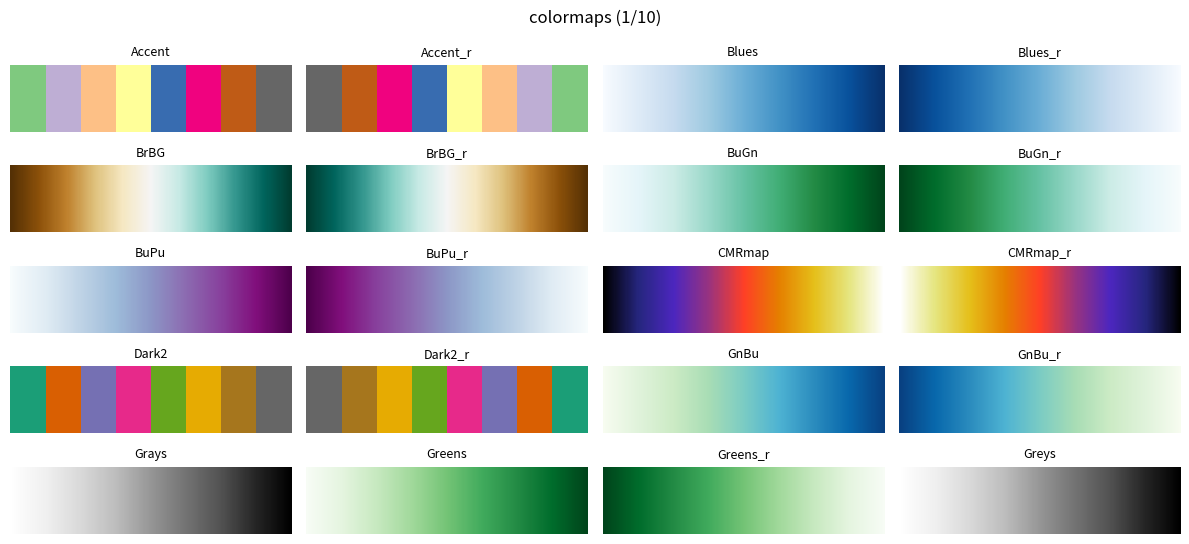
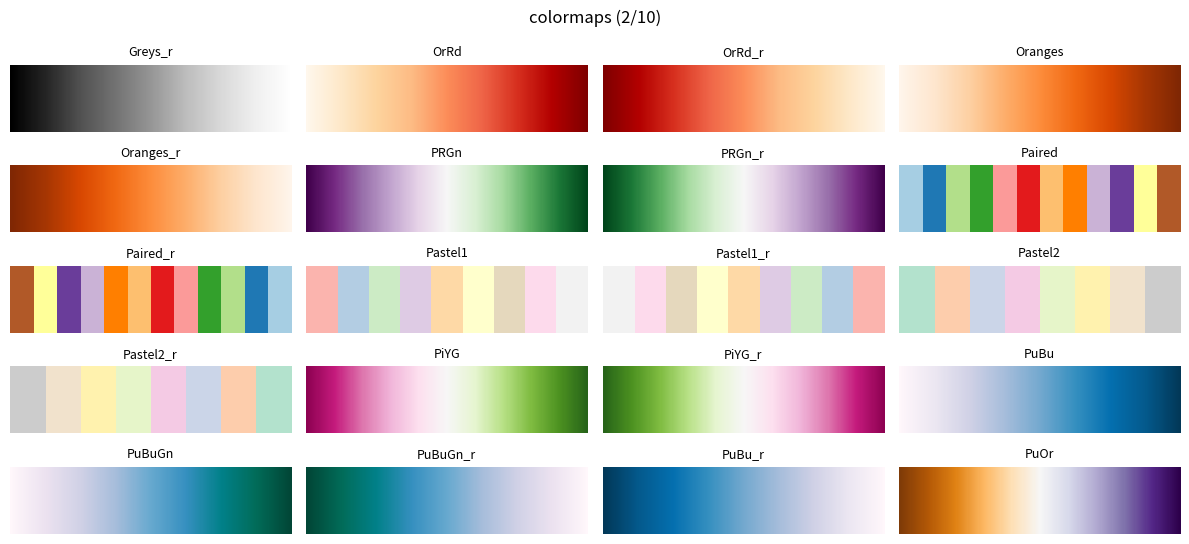
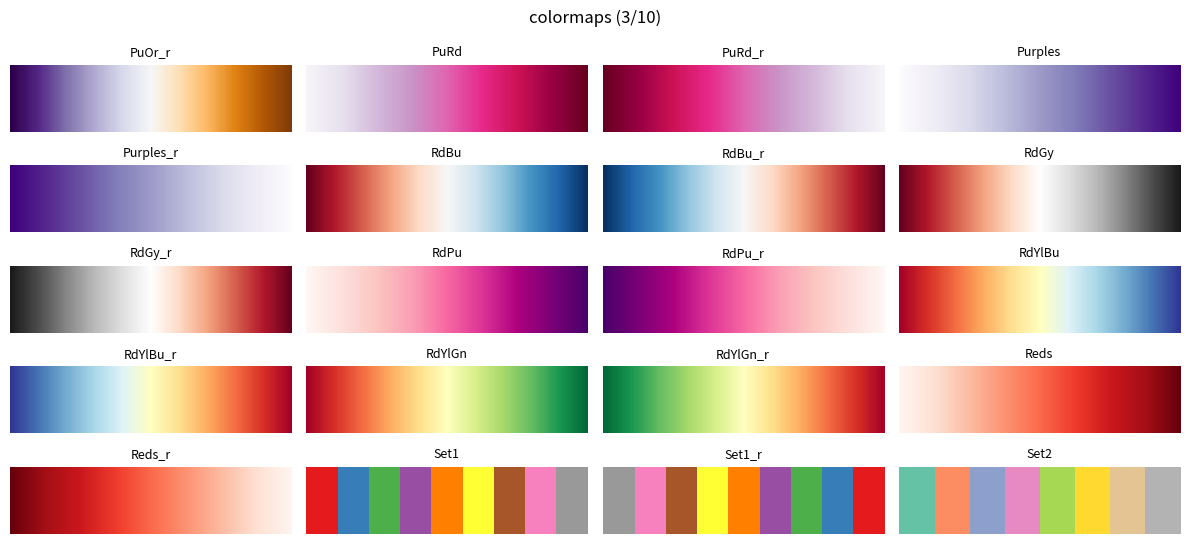
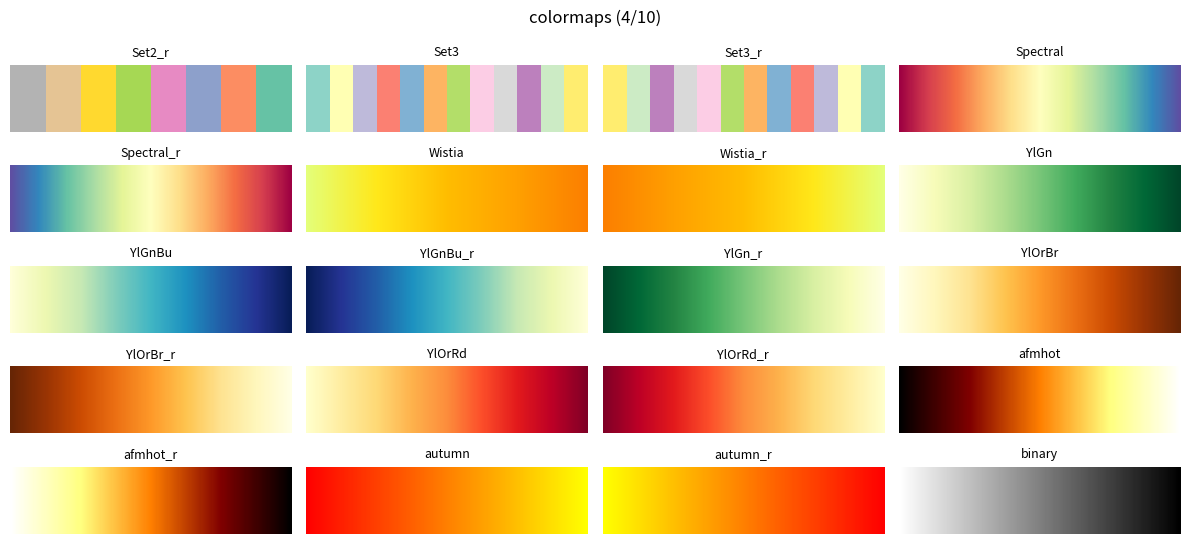
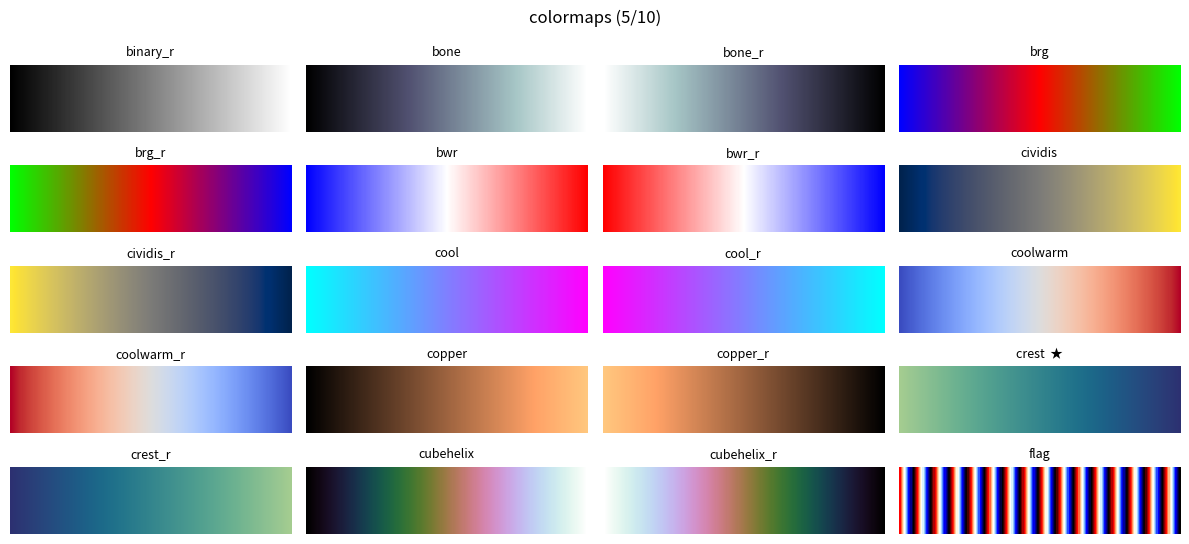
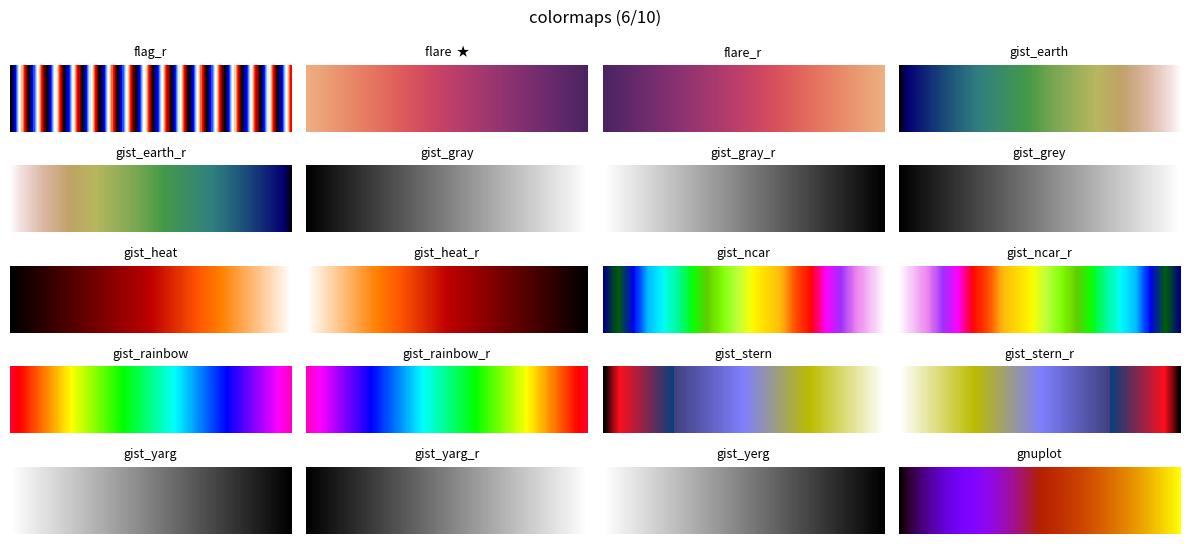
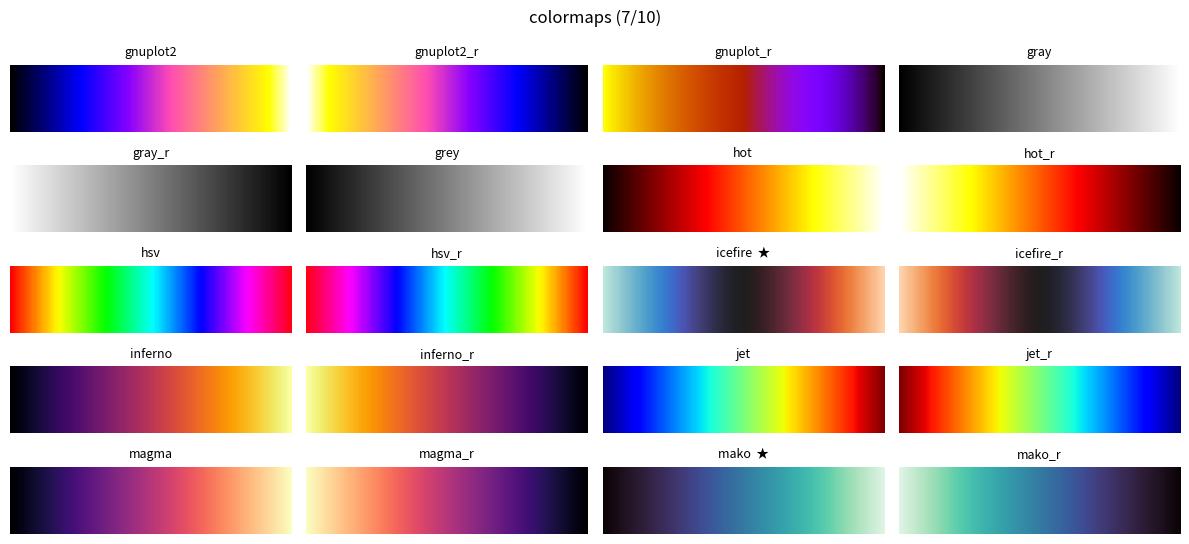
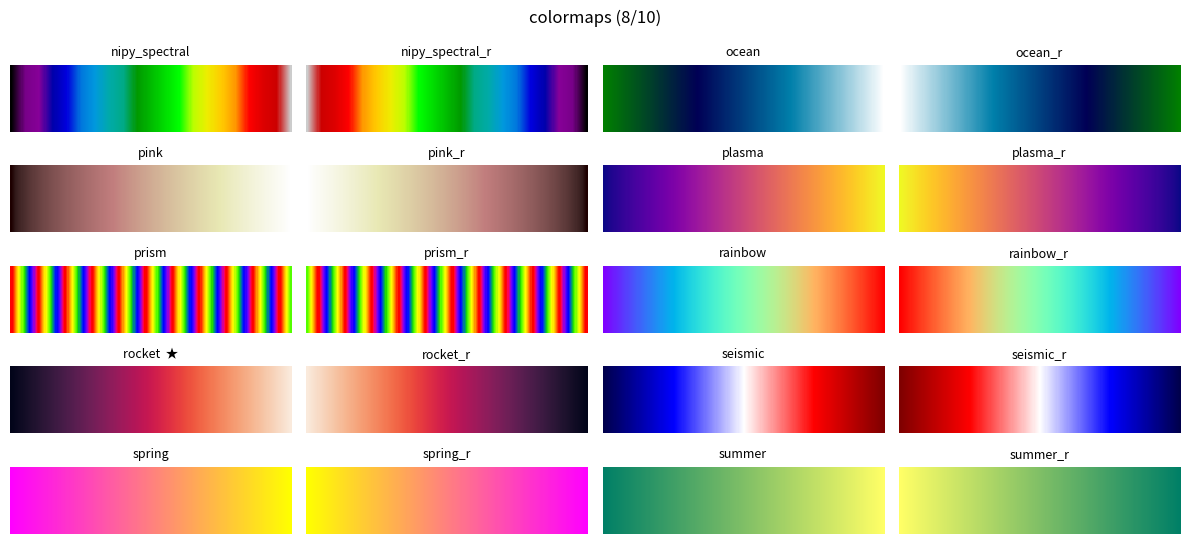
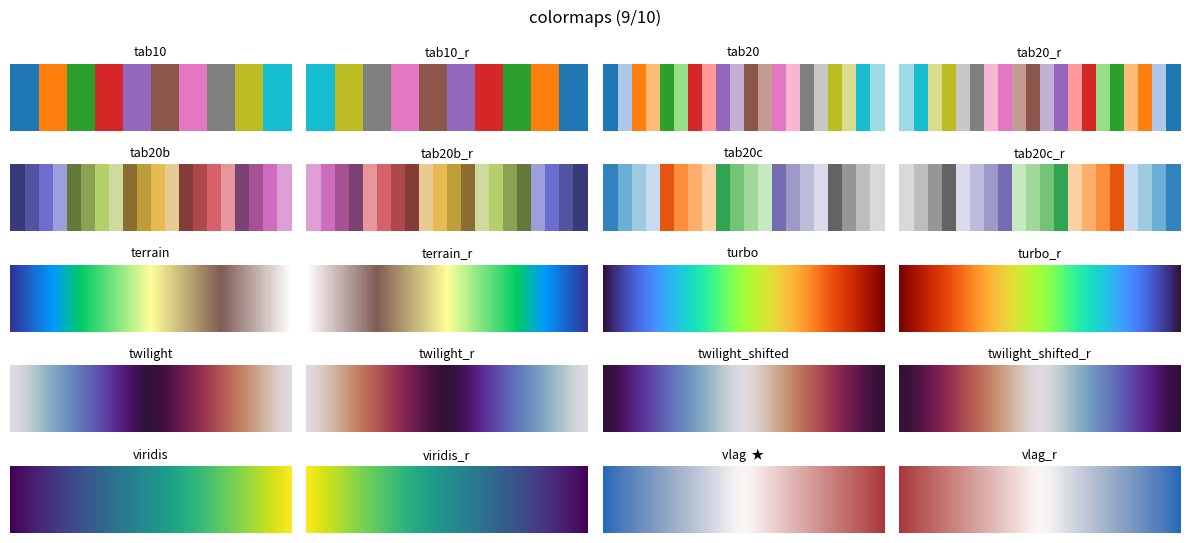
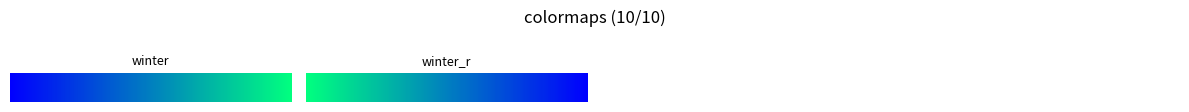

Generate these figures, in order, with matplotlib:
"""遍历并可视化 seaborn 能用的所有 colormap。

seaborn 自身只提供 6 个 colormap（rocket/mako/flare/crest/icefire/vlag），
其余全部透传自 matplotlib，因此这里直接枚举 matplotlib 的 colormap 注册表
（import seaborn 时它会把自有的 6 个注册进去，所以能一并列出来）。

任意名字加 "_r" 后缀即为反向版本，如 "viridis_r"、"RdBu_r"。
"""

import math

import matplotlib.pyplot as plt
import numpy as np
import seaborn as sns  # noqa: F401  导入时会注册 seaborn 自有的 colormap

# seaborn 自有的 colormap，枚举时用 ★ 标出
SEABORN_CMAPS = {"rocket", "mako", "flare", "crest", "icefire", "vlag"}

GRADIENT = np.linspace(0, 1, 256).reshape(1, -1)  # 一行渐变，用来展示 colormap
COLS = 4        # 每行放几个色条
ROWS_PER_FIG = 5  # 每张图放几行


def draw_page(names, page_idx, total_pages):
    """把一组 colormap 画成网格，每个格子里是 0~1 的渐变色条。"""
    rows = math.ceil(len(names) / COLS)
    fig, axes = plt.subplots(rows, COLS, figsize=(12, 1.1 * rows))
    axes = np.atleast_1d(axes).ravel()

    for ax, name in zip(axes, names):
        ax.imshow(GRADIENT, aspect="auto", cmap=name)
        ax.set_title(name + ("  ★" if name in SEABORN_CMAPS else ""), fontsize=9)
        ax.set_xticks([])
        ax.set_yticks([])
        for spine in ax.spines.values():
            spine.set_visible(False)

    for ax in axes[len(names):]:  # 用完的格子留空
        ax.axis("off")

    fig.suptitle(f"colormaps ({page_idx}/{total_pages})", fontsize=12)
    fig.tight_layout()
    return fig


def main():
    names = sorted(plt.colormaps())
    per_page = COLS * ROWS_PER_FIG
    pages = [names[i:i + per_page] for i in range(0, len(names), per_page)]

    print(f"共 {len(names)} 个 colormap，其中 seaborn 自有：")
    print("  ", sorted(SEABORN_CMAPS & set(names)))
    print(f"分 {len(pages)} 张图展示，★ 表示 seaborn 自有；加 _r 后缀即反向版本")

    for i, page in enumerate(pages, 1):
        draw_page(page, i, len(pages))

    plt.show()


if __name__ == "__main__":
    main()
